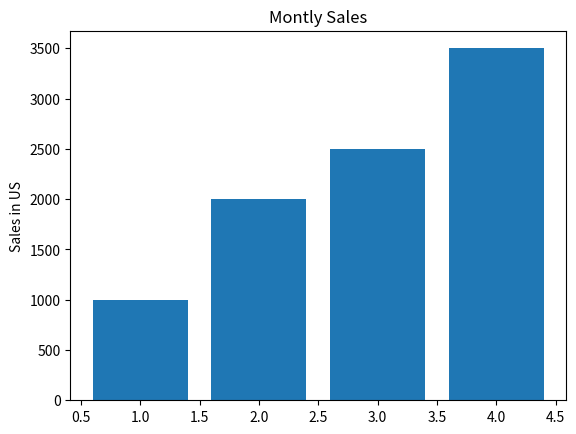

Here is the Python script that generated this plot:
import matplotlib.pyplot as plt

x = [1,2,3,4]
y = [1000, 2000, 2500, 3500]
legends = ["January", "February", "March", "April"]

# plt.plot(x,y)
# plt.xticks(x,legends)

plt.bar(x,y)
plt.ylabel("Sales in US")
plt.title("Montly Sales")
plt.show()


